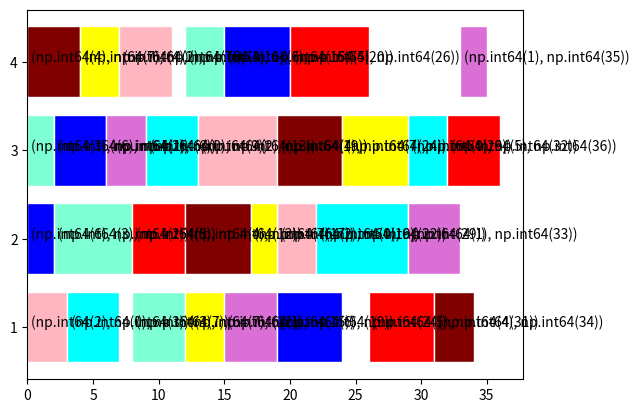

Python code for this plot:
import numpy as np
import matplotlib.pyplot as plt
import random
import itertools


# 全局初始化
def Global_initialization(T0, O, GS, MS, n, M, OS_list, OS):
    print('全局初始化')
    Machine_time = np.zeros(M, dtype=int)  # 机器时间初始化
    for i in range(GS):
        random.shuffle(OS_list)  # 生成工序排序部分
        OS[i] = np.array(OS_list)
        GJ_list = []
        for GJ_Num in range(n):  # 工件集
            GJ_list.append(GJ_Num)
        random.shuffle(GJ_list)
        for g in GJ_list:  # 随机选择工件集的第一个工件,从工件集中剔除这个工件
            h = np.array(O[g])  # 第一个工件含有的工序
            for j in range(len(h)):  # 从工件的第一个工序开始选择机器
                D = np.array(h[j])
                List_Machine_weizhi = []
                for k in range(len(D)):  # 每道工序可使用的机器以及机器的加工时间
                    Useing_Machine = D[k]
                    if Useing_Machine == 999:  # 确定可加工该工序的机器
                        continue
                    else:
                        List_Machine_weizhi.append(k)
                Machine_Select = []
                for Machine_add in List_Machine_weizhi:  # 将这道工序的可用机器时间和以前积累的机器时间相加
                    Machine_time[Machine_add] = Machine_time[Machine_add] + D[
                        Machine_add]  # 比较可用机器的时间加上以前累计的机器时间的时间值，并选出时间最小
                    Machine_Select.append(Machine_time[Machine_add])
                Min_time = min(Machine_Select)
                Machine_Index_add = Machine_Select.index(Min_time)
                MS[i][g * 4 + j] = Machine_Index_add + 1

    CHS1 = np.hstack((MS, OS))
    return CHS1


# 局部选择
def Local_choice(T0, O, LS, MS, n, M, OS_list, OS):
    print('局部选择')
    for i in range(LS):
        random.shuffle(OS_list)  # 生成工序排序部分
        OS_gongxu = OS_list
        OS[i] = np.array(OS_gongxu)
        GJ_list = []
        for GJ_Num in range(n):  # 工件集
            GJ_list.append(GJ_Num)
        A = 0
        for gon in GJ_list:
            Machine_time = np.zeros(M)  # 机器时间初始化
            g = gon  # 随机选择工件集的第一个工件   #从工件集中剔除这个工件
            h = np.array(O[g])  # 第一个工件及其对应工序的加工时间
            for j in range(len(h)):  # 从工件的第一个工序开始选择机器
                D = np.array(h[j])
                List_Machine_weizhi = []
                for k in range(len(D)):  # 每道工序可使用的机器以及机器的加工时间
                    Useing_Machine = D[k]
                    if Useing_Machine == 999:  # 确定可加工该工序的机器
                        continue
                    else:
                        List_Machine_weizhi.append(k)
                Machine_Select = []
                for Machine_add in List_Machine_weizhi:  # 将这道工序的可用机器时间和以前积累的机器时间相加
                    Machine_time[Machine_add] = Machine_time[Machine_add] + D[
                        Machine_add]  # 比较可用机器的时间加上以前累计的机器时间的时间值，并选出时间最小
                    Machine_Select.append(Machine_time[Machine_add])
                Machine_Index_add = Machine_Select.index(min(Machine_Select))
                MS[i][g * 4 + j] = MS[i][g * 4 + j] + Machine_Index_add + 1
                A += 1
    CHS1 = np.hstack((MS, OS))
    return CHS1


# 随机选择
def Random_choice(T0, O, RS, MS, n, M, OS_list, OS):
    print('随机选择')
    for i in range(RS):
        random.shuffle(OS_list)  # 生成工序排序部分
        OS_gongxu = OS_list
        OS[i] = np.array(OS_gongxu)
        GJ_list = []
        for GJ_Num in range(n):  # 工件集
            GJ_list.append(GJ_Num)
        A = 0
        for gon in GJ_list:
            Machine_time = np.zeros(M)  # 机器时间初始化
            g = gon  # 随机选择工件集的第一个工件   #从工件集中剔除这个工件
            h = np.array(O[g])  # 第一个工件及其对应工序的加工时间
            for j in range(len(h)):  # 从工件的第一个工序开始选择机器
                D = np.array(h[j])
                List_Machine_weizhi = []
                for k in range(len(D)):  # 每道工序可使用的机器以及机器的加工时间
                    Useing_Machine = D[k]
                    if Useing_Machine == 999:  # 确定可加工该工序的机器
                        continue
                    else:
                        List_Machine_weizhi.append(k)
                Machine_Select = []
                for Machine_add in List_Machine_weizhi:  # 将这道工序的可用机器时间和以前积累的机器时间相加
                    Machine_time[Machine_add] = Machine_time[Machine_add] + D[
                        Machine_add]  # 比较可用机器的时间加上以前累计的机器时间的时间值，并选出时间最小
                    Machine_Select.append(Machine_time[Machine_add])
                Machine_Index_add = Machine_Select.index(random.choice(Machine_Select))

                MS[i][A] = MS[i][A] + Machine_Index_add + 1
                A += 1
    CHS1 = np.hstack((MS, OS))
    return CHS1


# 染色体解码
# JM与T的关系是一一对应的
def Chromosome_decoding(CHS, O, T0, n, Max_Onum, M0):
    print('染色体解码')
    JM = np.zeros((n, Max_Onum), dtype=int)  # JM(j,h)表示工件Ji的工序Oh的机器号
    T = np.zeros((n, Max_Onum), dtype=int)  # T（j,h）表示工件Jj的工序Oh的加工时间

    # 步骤1：对机器选择部分进行解码，从左到右依次读取并转换成机器顺序矩阵JM和时间顺序矩阵T
    MS = CHS[0:T0]
    OS = CHS[T0:T0 * 2]
    GX_num = 0
    # print(MS)
    for J_j in MS:  # 将机器选择部分转换成机器顺序矩阵和时间顺序矩阵
        GX_num += 1
        JM_j = int((GX_num - 1) / Max_Onum)  # 机器顺序矩阵的横坐标
        JM_h = int((GX_num - 1) % Max_Onum)  # 机器顺序矩阵的纵坐标
        O_j = np.array(O[JM_j][JM_h])
        # print(len(O_j))
        Mac_using = []
        Mac_time = []
        for Mac_num in range(len(O_j)):  # 寻找MS对应部分的机器时间和机器顺序
            if O_j[Mac_num] != 999:
                Mac_using.append(Mac_num)
                Mac_time.append(O_j[Mac_num])
            else:
                continue
        # print(JM_j,JM_h,J_j)
        JM[JM_j][JM_h] += Mac_using[J_j - 1]  # 机器顺序矩阵
        T[JM_j][JM_h] += Mac_time[J_j - 1]  # 时间顺序矩阵

    # 步骤2：按照步骤1对应的T和JM依次得到每个工件工序对应的加工机器和加工时间
    # print(M0,T0)
    Start_time = np.zeros((M0, T0), dtype=int)  # 机器开始加工的时间
    End_time = np.zeros((M0, T0), dtype=int)  # 机器结束加工的时间
    Opearation = np.zeros((M0, T0), dtype=int)

    Counter_List = []
    T_count = 0
    for OS_j in OS:  # 通过机器顺序矩阵和时间顺序矩阵的到工序的加工机器和加工时间
        T_count += 1
        Counter_List.append(OS_j)
        M_i_h = Counter_List.count(OS_j)  # 该工件的第几道工序
        M_i = JM[OS_j - 1][M_i_h - 1]  # 这道工序使用的机器
        P_ij = T[OS_j - 1][M_i_h - 1]  # 这道工序的加工时间
        M_n_list = []
        for M_n in End_time[M_i]:  # 确定工序为机器M_i的第几道加工工序
            if M_n != 0:
                M_n_list.append(M_n)
        # 工件O_jh是机器M_i的第一道加工工序，直接从机器M_i的零时刻进行加工
        if M_i_h == 1 and len(M_n_list) == 0:
            Start_time[M_i][T_count - 1] = 0
            End_time[M_i][T_count - 1] += P_ij
            Opearation[M_i][T_count - 1] = OS_j
        # 工序O_jh是机器M_i的第一道工序
        elif len(M_n_list) == 0 and M_i_h > 1:
            # 寻找该工件上一道工序的完工时间：
            SD_Machine = JM[OS_j - 1][M_i_h - 2]
            SD_count = 0
            SD_c = 0
            for SD_i in OS:
                SD_count += 1
                if SD_i == OS_j:
                    SD_c += 1
                    if SD_c == M_i_h - 1:
                        break

            S = End_time[SD_Machine][SD_count - 1]
            Start_time[M_i][T_count - 1] = S
            End_time[M_i][T_count - 1] = S + P_ij
            Opearation[M_i][T_count - 1] = OS_j

        elif len(M_n_list) != 0 and M_i_h == 1:
            List_start_0 = []
            List_end_0 = []
            List_index_0 = []
            for L_i in range(len(End_time[M_i])):
                if End_time[M_i][L_i] != 0:
                    List_start_0.append(Start_time[M_i][L_i])
                    List_end_0.append(End_time[M_i][L_i])
                    List_index_0.append(L_i)
            disp = zip(List_index_0, List_end_0)
            disp_1 = zip(List_index_0, List_start_0)
            Disp_1 = dict(disp)
            Disp_2 = dict(disp_1)
            A = sorted(Disp_1.items(), key=lambda item: item[1])
            B = sorted(Disp_2.items(), key=lambda item: item[1])
            D_1 = dict(A)
            D_2 = dict(B)
            List_start = []
            List_end = []
            List_index = []
            for k in D_1:
                List_end.append(D_1[k])
                List_index.append(k)
            for k_1 in D_2:
                List_start.append(D_2[k_1])
            Lst = []
            Lst_index = []
            for L_j in range(len(List_end) - 1):
                if List_start[L_j + 1] - List_end[L_j] >= P_ij:
                    Lst.append(List_start[L_j + 1] - List_end[L_j])
                    Lst_index.append(List_index[L_j])
            if len(Lst) != 0:
                L_m_list = []
                for L_m in Lst:
                    L_m_list.append(L_m)
                    if L_m >= P_ij:
                        L_P = Lst_index[Lst.index(L_m)]
                        Start_time[M_i][T_count - 1] = End_time[M_i][L_P]
                        break
                    while len(L_m_list) == len(Lst):
                        Start_time[M_i][T_count - 1] = max(End_time[M_i])
                        break
            else:
                Start_time[M_i][T_count - 1] = max(End_time[M_i])
            End_time[M_i][T_count - 1] = Start_time[M_i][T_count - 1] + P_ij
            Opearation[M_i][T_count - 1] = OS_j

        # 加工工序不是机器和工件的第一道工序
        else:
            SC_Machine = JM[OS_j - 1][M_i_h - 2]  # 这个工件上一道工序的使用机器
            CO_er = 0
            CON_er = 0
            for Max_i in OS:
                CO_er += 1
                if Max_i == OS_j:
                    CON_er += 1
                    if CON_er == M_i_h - 1:
                        break
            SC_endtime = End_time[SC_Machine][CO_er - 1]  # 这个工件的上一道工序的结束时间
            SD_S = []
            SD_E = []
            SD_index = []
            for SD_i in range(len(End_time[M_i])):
                if End_time[M_i][SD_i] != 0:
                    SD_E.append(End_time[M_i][SD_i])
                    SD_S.append(Start_time[M_i][SD_i])
                    SD_index.append(SD_i)
            disp_2 = zip(SD_index, SD_E)
            disp_3 = zip(SD_index, SD_S)
            Disp_3 = dict(disp_2)
            Disp_4 = dict(disp_3)
            C_1 = sorted(Disp_3.items(), key=lambda item: item[1])
            D_4 = sorted(Disp_4.items(), key=lambda item: item[1])
            D_5 = dict(C_1)
            D_6 = dict(D_4)
            List_start_1 = []
            List_end_1 = []
            List_index_1 = []
            for k_2 in D_5:
                List_end_1.append(D_5[k_2])
                List_index_1.append(k_2)
            for k_3 in D_6:
                List_start_1.append(D_6[k_3])
            Lst_1 = []
            Lst_index_1 = []
            for L_j_1 in range(len(List_end_1) - 1):
                if List_start_1[L_j_1 + 1] - List_end_1[L_j_1] >= P_ij:
                    Lst_1.append(List_start_1[L_j_1 + 1] - List_end_1[L_j_1])
                    Lst_index_1.append(List_index_1[L_j_1])
            if len(Lst_1) != 0:
                L_M_1_list = []
                for L_M_1 in Lst_1:
                    L_M_1_list.append(L_M_1)
                    if L_M_1 >= P_ij:
                        List_Count_1 = Lst_index_1[Lst_1.index(L_M_1)]
                        L_M = List_index_1[List_index_1.index(List_Count_1) + 1]
                        if End_time[M_i][List_Count_1] >= SC_endtime or Start_time[M_i][L_M] - SC_endtime >= P_ij:
                            Start_time[M_i][T_count - 1] = End_time[M_i][List_Count_1]
                            break
                    while len(L_M_1_list) == len(Lst_1):
                        if max(End_time[M_i]) >= SC_endtime:
                            Start_time[M_i][T_count - 1] = max(End_time[M_i])
                        else:
                            Start_time[M_i][T_count - 1] = SC_endtime
                        break

            else:
                if max(End_time[M_i]) >= SC_endtime:
                    Start_time[M_i][T_count - 1] = max(End_time[M_i])
                else:
                    Start_time[M_i][T_count - 1] = SC_endtime
            End_time[M_i][T_count - 1] = Start_time[M_i][T_count - 1] + P_ij
            Opearation[M_i][T_count - 1] = OS_j
    return Start_time, End_time, Opearation


# 交叉操作
# 机器选择部分
def Crossover_Machine(T0, T_r, CHS1, CHS2):
    print('机器选择')
    r = random.randint(0, T0)  # 在区间[遗传算法,T0]内产生一个整数r
    random.shuffle(T_r)
    R = T_r[0:r]  # 按照随机数r产生r个互不相等的整数
    # 将父代的染色体复制到子代中去，保持他们的顺序和位置
    C_1 = CHS2
    C_2 = CHS1
    for i in R:
        K = CHS1[i]
        K_2 = CHS2[i]
        C_1[i] = K
        C_2[i] = K_2
    return C_1, C_2


# 工序排序部分
def Crossover_Operation(O_set, CHS1, CHS2, T0, N):
    print('交叉操作')
    r = random.randint(1, T0)
    random.shuffle(O_set)
    O_1 = O_set[0:r]  # 将工件集划分为Jobset1和Jobset2
    O_2 = O_set[r:N]
    C_1 = np.zeros(T0, dtype=int)
    C_2 = np.zeros(T0, dtype=int)
    Count_i = 0
    Count = 0
    C_index1 = []
    C_index2 = []
    for j in CHS1:  # 复制父代染色体P1、P2中包含工件集Jobset1/Jobset2中的工件复制到C1/C2中，保持他们的顺序
        Count_i += 1
        for i in O_1:
            if j == i:
                C_1[Count_i - 1] = j
    for j_1 in CHS2:
        Count += 1
        for i_1 in O_2:
            if j_1 == i_1:
                C_2[Count - 1] = j_1
    Count_2 = 0
    for j_2 in CHS1:
        Count_2 += 1
        for i_2 in O_2:
            if j_2 == i_2:
                C_index1.append(Count_2 - 1)
    Count_3 = 0
    for j_3 in CHS2:
        Count_3 += 1
        for i_3 in O_1:
            if j_3 == i_3:
                C_index2.append(Count_3 - 1)
    new_CHS1 = np.delete(CHS1, C_index1)
    new_CHS2 = np.delete(CHS2, C_index2)
    Count_4 = 0
    for k in range(len(CHS1)):
        if C_1[k] == 0:
            C_1[k] = new_CHS2[Count_4]
            Count_4 += 1
    Count_5 = 0
    for k_1 in range(len(CHS2)):
        if C_2[k_1] == 0:
            C_2[k_1] = new_CHS1[Count_5]
            Count_5 += 1
    return C_1, C_2


# 变异操作
# 机器变异部分
def Variation_Machine(Tr, O, MS, T0, Max_Onum):
    print('机器变异')
    # 机器选择部分
    r = random.randint(1, T0 - 1)  # 在变异染色体中选择r个位置
    random.shuffle(Tr)
    T_r = Tr[0:r]
    for i in T_r:
        O_i = int(i / Max_Onum)
        O_j = i % Max_Onum
        Machine_using = O[O_i][O_j]
        Machine_index = []
        for j in Machine_using:
            if j != 9999:
                Machine_index.append(j)
        Min = Machine_index[0]
        Min_index = 0
        for j_1 in range(len(Machine_index)):
            if Machine_index[j_1] < Min:
                Min = Machine_index[j_1]
                Min_index = j_1
            else:
                Min = Min
                Min_index = Min_index
        MS[i] = Min_index + 1
    return MS


# 变异操作
# 工序变异部分
def Variation_Operation(Tr, OS, MS):
    print('变异操作')
    r = random.randint(2, 6)  # 在变异染色体中选择r个位置
    random.shuffle(Tr)
    T_r = Tr[0:r]
    O_ky = []
    for i in range(len(OS)):
        for j in range(len(T_r)):
            if i == T_r[j]:
                O_ky.append(OS[i])
    # print(O_ky)
    A = np.array(list(itertools.permutations(O_ky, r)))
    CHS_T = []
    for k in range(len(A)):
        H = A[k]
        for k_1 in range(len(T_r)):
            I_1 = T_r[k_1]
            I_2 = H[k_1]
            OS[I_1] = I_2
        CHS = MS + OS
        CHS_T.append(list(CHS))
    M = np.array(CHS_T)
    W = fitness(M, k + 1)
    Fit_index = []
    for i_1 in range(k + 1):
        Fit_index.append(i_1)
    disp = zip(Fit_index, W)
    Disp = dict(disp)
    B_1 = sorted(Disp.items(), key=lambda item: item[1])
    B = dict(B_1)
    B_0 = list(B.keys())
    B0 = B_0[0]
    return CHS_T[B0]


# 选择操作
def Select(Fit_value, POP_SIZE):
    print('选择操作')
    Fit_index = []
    for i in range(POP_SIZE):
        Fit_index.append(i)
    # print(Fit_index,Fit_value)
    disp = zip(Fit_index, Fit_value)
    Disp = dict(disp)
    A = sorted(Disp.items(), key=lambda item: item[1])
    D = dict(A)
    Pop_leave = int(POP_SIZE * 0.6)
    CHS_index = []
    for j, (k, v) in enumerate(D.items()):
        if j in range(0, Pop_leave):
            CHS_index.append(k)
    return CHS_index


# 画甘特图
def gatt(End_time, Start_time, CHS, T0, N):
    print('画甘特图')
    Start = []
    End = []
    # print(T0, N)
    M = ['aqua', 'orchid', 'lightpink', 'aquamarine', 'maroon', 'red', 'blue', 'yellow', 'orange', 'green']
    for i in range(N):
        for j in range(T0):
            # print(i,j)
            # print(End_time)
            if End_time[i][j] != 0:
                plt.barh(i, width=End_time[i][j] - Start_time[i][j], left=Start_time[i][j], color=M[CHS[j + T0] - 1],
                         edgecolor='white')
                plt.text(x=Start_time[i][j] + 0.3, y=i, s=(CHS[j + T0] - 1, End_time[i, j]))
                Start.append(Start_time[i][j])
                End.append(End_time[i][j])
    plt.yticks(np.arange(i + 1), np.arange(1, i + 2))
    plt.show()


def main():
    print('main')
    GSP = 0.6  # 全局选择的GS概率
    LSP = 0.3  # 局部选择的LS概率
    RSP = 0.1  # 随机选择的RS概率
    POP_SIZE = 100  # 种群规模
    Max_Itertions = 100  # 最大迭代次数=100
    T0_1 = 32  # 染色体长度的一半
    M0 = 4  # 机器数4
    N = 8  # 工件数3
    Max_Onum = 4  # 所有工件中，最大的工序数
    GS_1 = int(POP_SIZE * GSP)  # 全局选择的个数
    LS_1 = int(POP_SIZE * LSP)  # 局部选择的个数
    RS_1 = int(POP_SIZE * RSP)  # 随机选择的个数
    T_R = [0, 1, 2, 3, 4, 5, 6, 7, 8, 9, 10, 11, 12, 13, 14, 15, 16, 17, 18, 19, 20, 21, 22, 23, 24, 25, 26, 27, 28, 29,
           30, 31]
    CSH = np.zeros([POP_SIZE, T0_1 * 2], dtype=int)  # 初始化种群
    GS_MS_1 = np.zeros([GS_1, T0_1], dtype=int)  # 机器选择部分MS
    GS_OS_1 = np.zeros([GS_1, T0_1], dtype=int)  # 工序选择部分OS
    LS_MS_1 = np.zeros([LS_1, T0_1], dtype=int)  # 机器选择部分MS
    LS_OS_1 = np.zeros([LS_1, T0_1], dtype=int)  # 工序选择部分OS
    RS_MS_1 = np.zeros([RS_1, T0_1], dtype=int)  # 机器选择部分MS
    RS_OS_1 = np.zeros([RS_1, T0_1], dtype=int)  # 工序选择部分OS

    O_set1 = [0, 1, 2, 3, 4, 5, 6, 7]

    OS_List = [1, 1, 1, 1, 2, 2, 2, 2, 3, 3, 3, 3, 4, 4, 4, 4, 5, 5, 5, 5, 6, 6, 6, 6, 7, 7, 7, 7, 8, 8, 8, 8]

    L = [
        [[4, 999, 999, 999], [999, 999, 4, 999], [999, 7, 999, 999], [999, 99, 3, 999]],
        # 第一个工件及其对应的机器加工时间
        [[999, 999, 3, 999], [4, 999, 999, 999], [9999, 4, 999, 999], [999, 999, 999, 2]],
        # 第二个工件及其对应的机器加工时间
        [[3, 999, 999, 999], [999, 999, 999, 4], [999, 999, 6, 999], [999, 3, 999, 999]],  # 第3个，。。。。
        [[999, 999, 2, 999], [999, 6, 999, 999], [4, 999, 999, 999], [999, 999, 999, 3]],  # 第4个，。。。。
        [[999, 999, 999, 4], [999, 5, 999, 999], [999, 999, 5, 999], [3, 999, 999, 999]],
        [[999, 4, 999, 999], [999, 999, 999, 6], [5, 999, 999, 999], [999, 999, 4, 999]],
        [[999, 2, 999, 999], [999, 999, 4, 999], [999, 999, 999, 5], [5, 999, 999, 999]],
        [[999, 999, 999, 3], [3, 999, 999, 999], [999, 2, 999, 999], [999, 999, 5, 999]],
    ]
    O_L = np.array(L)
    CHS0 = Global_initialization(T0_1, O_L, GS_1, GS_MS_1, N, M0, OS_List, GS_OS_1)  # 全局选择部分染色体
    CHS1 = Local_choice(T0_1, O_L, LS_1, LS_MS_1, N, M0, OS_List, LS_OS_1)  # 局部训责部分染色体
    CHS2 = Random_choice(T0_1, O_L, RS_1, RS_MS_1, N, M0, OS_List, RS_OS_1)  # 随机选择部分染色体
    C = np.vstack((CHS0, CHS1, CHS2))  # 将初始化染色体合并到一个矩阵
    # print(C)
    Fit = []
    for i in range(len(C)):  # 计算每个染色体个体的适应度
        M = C[i]
        A = Chromosome_decoding(M, O_L, T0_1, N, Max_Onum, M0)
        F = np.max(A[1])
        Fit.append(F)
    Min = min(Fit)
    while Max_Itertions > 0:  # 设定结束的约束条件
        Max_Itertions -= 1
        S = Select(Fit, POP_SIZE)
        C_I = []
        for j in S:
            C_I.append(C[j])
        C_J = np.array(C_I)
        P_c = random.uniform(0.6, 0.8)  # 确定交叉概率
        P_m = random.uniform(0.005, 0.006)  # 确定变异概率
        P_C = int(P_c * (len(S)))
        P_M = int(P_m * (len(S)))
        S_list = np.random.permutation(range(len(S)))
        PC = S_list[0:P_C]
        for k in range(0, len(PC), 2):
            CHS_1 = C_J[PC[k]]
            if k + 1 < len(PC):
                CHS_2 = C_J[PC[k + 1]]
            else:
                break
            MS_crossover = Crossover_Machine(T0_1, T_R, CHS_1[0:T0_1], CHS_2[0:T0_1])
            OS_crossover = Crossover_Operation(O_set1, CHS_1[T0_1:T0_1 * 2], CHS_2[T0_1:T0_1 * 2], T0_1, N)
            CHS_crossover_1 = np.hstack((MS_crossover[0], OS_crossover[0]))
            CHS_crossover_2 = np.hstack((MS_crossover[1], OS_crossover[1]))
            CHS_crossover = np.vstack((CHS_crossover_1, CHS_crossover_2))
            C_J = np.vstack((C_J, CHS_crossover))
        Fit_1 = []
        for i_1 in range(len(C_J)):  # 计算每个染色体个体的适应度
            M_0 = C_J[i_1]
            A = Chromosome_decoding(M_0, O_L, T0_1, N, Max_Onum, M0)
            F = np.max(A[1])
            Fit_1.append(F)
        Min_1 = min(Fit_1)

        if Min_1 < Min:
            Min = Min_1
        S_1 = Select(Fit_1, len(C_J))
        Min_Index = S_1[0]
        Min_CHS = C_J[Min_Index]
        Chromo = Chromosome_decoding(Min_CHS, O_L, T0_1, N, Max_Onum, M0)
    print('最优解为：', Min)
    gatt(Chromo[1], Chromo[0], Min_CHS, T0_1, M0)  # 画甘特图


if __name__ == '__main__':
    main()
